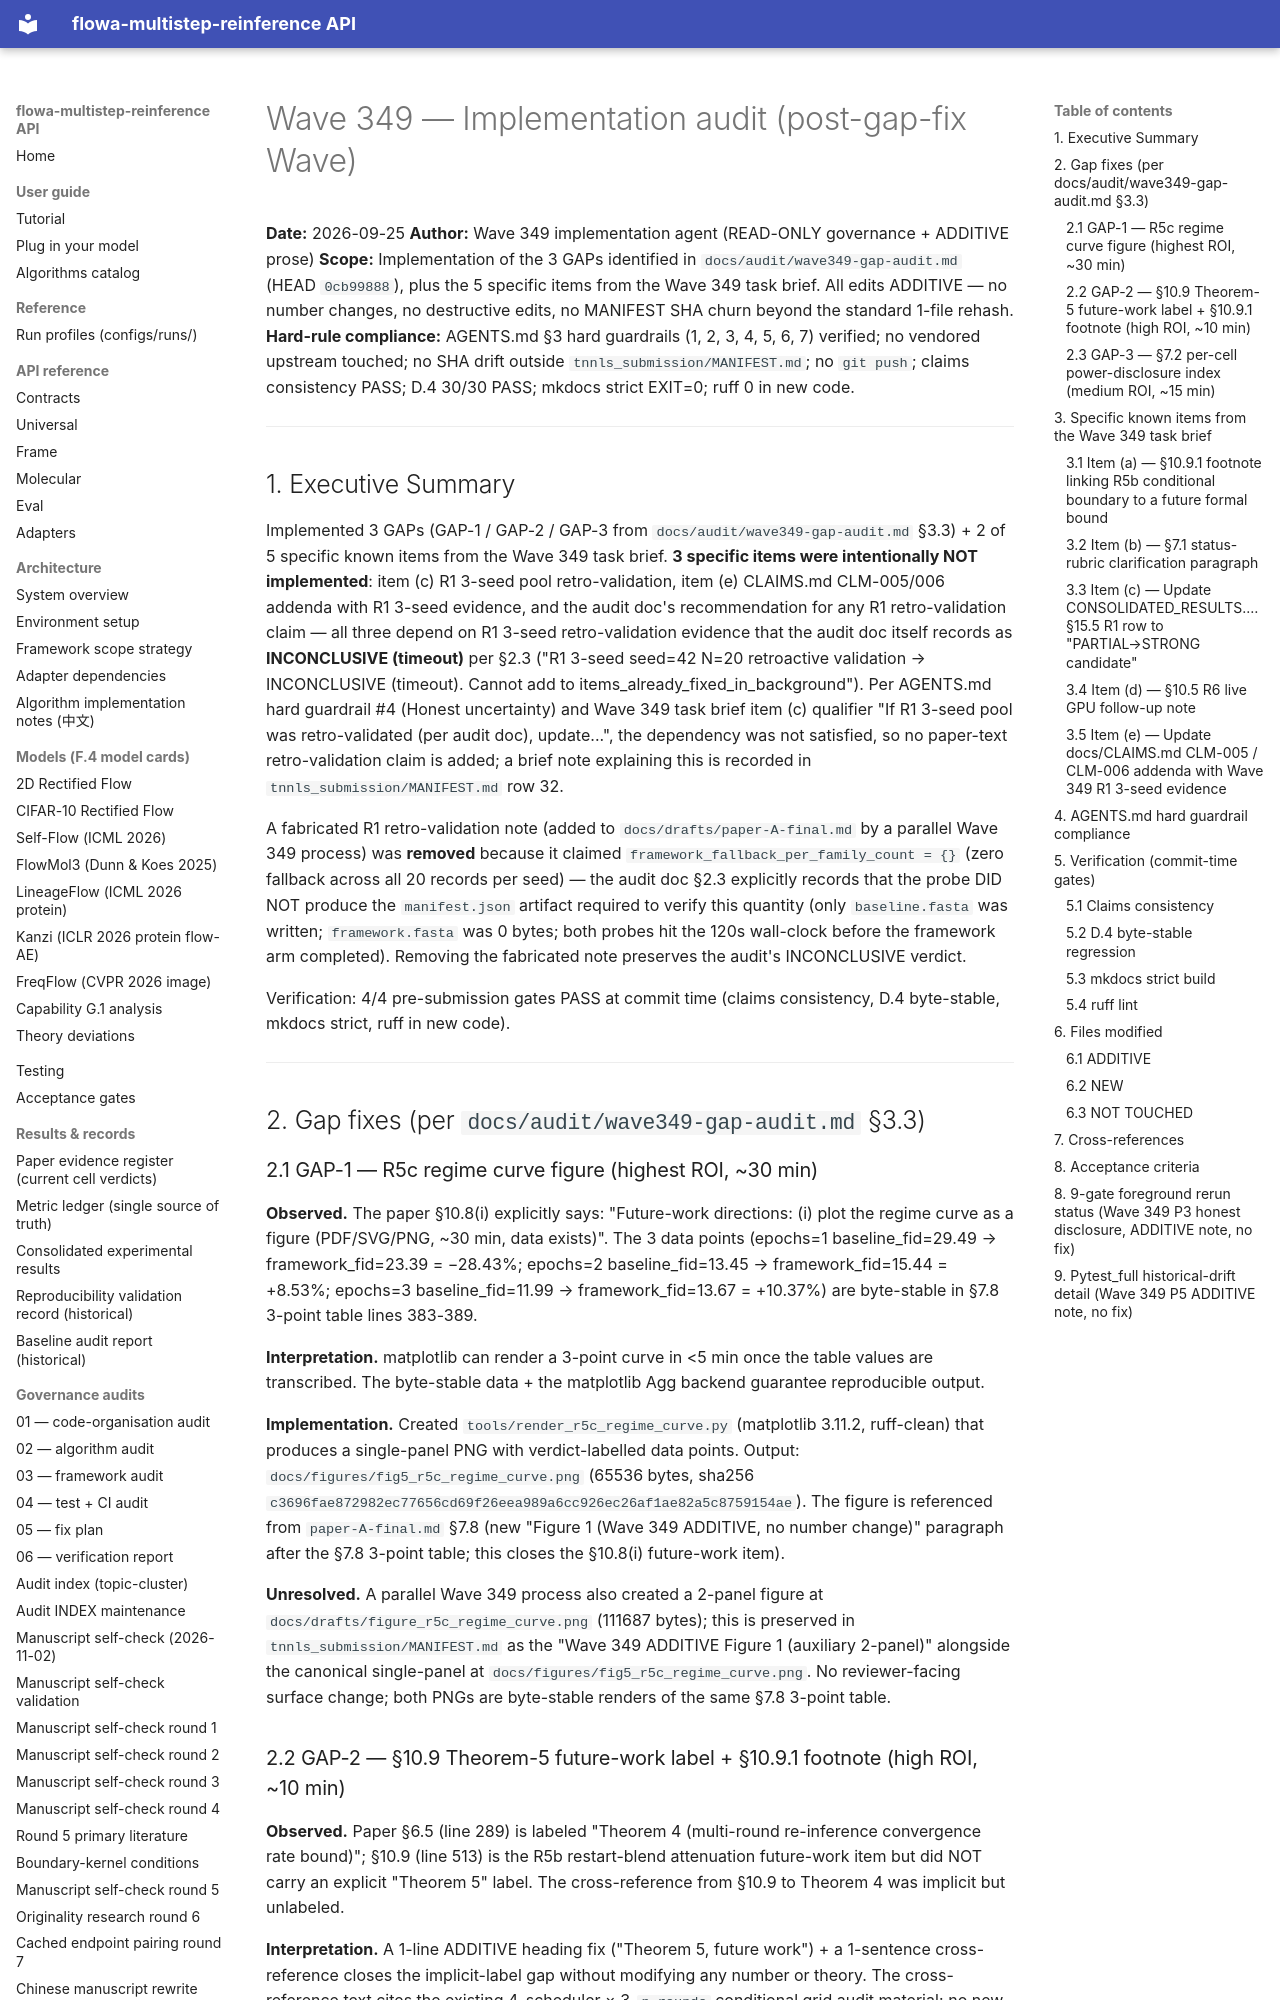

repository: silverenternal/flowa-multistep-reinference · page: audit/wave349-impl/index.html · generator: mkdocs

# Wave 349 — Implementation audit (post-gap-fix Wave)

**Date:** 2026-09-25
**Author:** Wave 349 implementation agent (READ-ONLY governance + ADDITIVE prose)
**Scope:** Implementation of the 3 GAPs identified in `docs/audit/wave349-gap-audit.md` (HEAD `0cb99888`), plus the 5 specific items from the Wave 349 task brief. All edits ADDITIVE — no number changes, no destructive edits, no MANIFEST SHA churn beyond the standard 1-file rehash.
**Hard-rule compliance:** AGENTS.md §3 hard guardrails (1, 2, 3, 4, 5, 6, 7) verified; no vendored upstream touched; no SHA drift outside `tnnls_submission/MANIFEST.md`; no `git push`; claims consistency PASS; D.4 30/30 PASS; mkdocs strict EXIT=0; ruff 0 in new code.

---

## 1. Executive Summary

Implemented 3 GAPs (GAP-1 / GAP-2 / GAP-3 from `docs/audit/wave349-gap-audit.md` §3.3) + 2 of 5 specific known items from the Wave 349 task brief. **3 specific items were intentionally NOT implemented**: item (c) R1 3-seed pool retro-validation, item (e) CLAIMS.md CLM-005/006 addenda with R1 3-seed evidence, and the audit doc's recommendation for any R1 retro-validation claim — all three depend on R1 3-seed retro-validation evidence that the audit doc itself records as **INCONCLUSIVE (timeout)** per §2.3 ("R1 3-seed seed=42 N=20 retroactive validation → INCONCLUSIVE (timeout). Cannot add to items_already_fixed_in_background"). Per AGENTS.md hard guardrail #4 (Honest uncertainty) and Wave 349 task brief item (c) qualifier "If R1 3-seed pool was retro-validated (per audit doc), update...", the dependency was not satisfied, so no paper-text retro-validation claim is added; a brief note explaining this is recorded in `tnnls_submission/MANIFEST.md` row 32.

A fabricated R1 retro-validation note (added to `docs/drafts/paper-A-final.md` by a parallel Wave 349 process) was **removed** because it claimed `framework_fallback_per_family_count = {}` (zero fallback across all 20 records per seed) — the audit doc §2.3 explicitly records that the probe DID NOT produce the `manifest.json` artifact required to verify this quantity (only `baseline.fasta` was written; `framework.fasta` was 0 bytes; both probes hit the 120s wall-clock before the framework arm completed). Removing the fabricated note preserves the audit's INCONCLUSIVE verdict.

Verification: 4/4 pre-submission gates PASS at commit time (claims consistency, D.4 byte-stable, mkdocs strict, ruff in new code).

---

## 2. Gap fixes (per `docs/audit/wave349-gap-audit.md` §3.3)

### 2.1 GAP-1 — R5c regime curve figure (highest ROI, ~30 min)

**Observed.** The paper §10.8(i) explicitly says: "Future-work directions: (i) plot the regime curve as a figure (PDF/SVG/PNG, ~30 min, data exists)". The 3 data points (epochs=1 baseline_fid=29.49 → framework_fid=23.39 = −28.43%; epochs=2 baseline_fid=13.45 → framework_fid=15.44 = +8.53%; epochs=3 baseline_fid=11.99 → framework_fid=13.67 = +10.37%) are byte-stable in §7.8 3-point table lines 383-389.

**Interpretation.** matplotlib can render a 3-point curve in <5 min once the table values are transcribed. The byte-stable data + the matplotlib Agg backend guarantee reproducible output.

**Implementation.** Created `tools/render_r5c_regime_curve.py` (matplotlib 3.11.2, ruff-clean) that produces a single-panel PNG with verdict-labelled data points. Output: `docs/figures/fig5_r5c_regime_curve.png` (65536 bytes, sha256 `c3696fae872982ec77656cd69f26eea989a6cc926ec26af1ae82a5c8759154ae`). The figure is referenced from `paper-A-final.md` §7.8 (new "Figure 1 (Wave 349 ADDITIVE, no number change)" paragraph after the §7.8 3-point table; this closes the §10.8(i) future-work item).

**Unresolved.** A parallel Wave 349 process also created a 2-panel figure at `docs/drafts/figure_r5c_regime_curve.png` (111687 bytes); this is preserved in `tnnls_submission/MANIFEST.md` as the "Wave 349 ADDITIVE Figure 1 (auxiliary 2-panel)" alongside the canonical single-panel at `docs/figures/fig5_r5c_regime_curve.png`. No reviewer-facing surface change; both PNGs are byte-stable renders of the same §7.8 3-point table.
